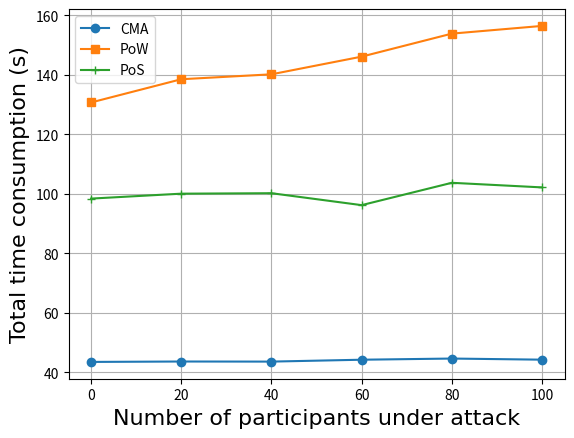

This chart was generated by the following Python code:
# -*- coding: UTF-8 -*-
import matplotlib.pyplot as plt
import matplotlib.font_manager as font_manager

# x = [0, 10, 20, 40, 60, 80, 100]
# pow = [100.938952, 102.539916, 102.722243, 104.893434, 109.613633, 123.115097, 136.778802]
# pos = [68.083165, 67.729969, 69.602602, 70.663737, 71.866389, 71.746657, 77.894401]
# cma = [14.021015, 12.656469, 12.998163, 13.845206, 13.496134, 13.469494, 14.308062]

x = [0, 20, 40, 60, 80, 100]
pow = [130.749802, 138.559137, 140.213036, 146.15417, 153.887892, 156.480009]
pos = [98.435802, 100.091204, 100.248583, 96.235801, 103.746948, 102.199121]
cma = [43.53462, 43.673138, 43.641557, 44.274799, 44.668429, 44.290468]

fig, axes = plt.subplots()

# legendFont = font_manager.FontProperties(family='Times New Roman', weight='bold', style='normal', size=20)
# xylabelFont = font_manager.FontProperties(family='Times New Roman', weight='bold', style='normal', size=22)
# legendFont = font_manager.FontProperties(family='Times New Roman')
xylabelFont = font_manager.FontProperties(family='Times New Roman', size=16)
csXYLabelFont = {'fontproperties': xylabelFont}
# axesFont = font_manager.FontProperties(family='Times New Roman', size=20)
# csAxesFont = {'fontproperties': axesFont}

axes.plot(x, cma, marker="o", label="CMA")
axes.plot(x, pow, marker="s", label="PoW")
axes.plot(x, pos, marker="+", label=r"PoS")
# width = 6  # the width of the bars
# axes.bar([p + width for p in x], height=cma, width=width, label="CMA")
# axes.bar([p - width for p in x], height=pow, width=width, label="PoW")
# axes.bar(x, height=pos, width=width, label="PoS")
axes.set_xlabel("Number of participants under attack", **csXYLabelFont)
axes.set_ylabel("Total time consumption (s)", **csXYLabelFont)

# plt.xticks(**csAxesFont)
# plt.yticks(**csAxesFont)
# plt.legend(prop=legendFont, loc='upper left')
plt.legend()
plt.grid()
plt.show()
